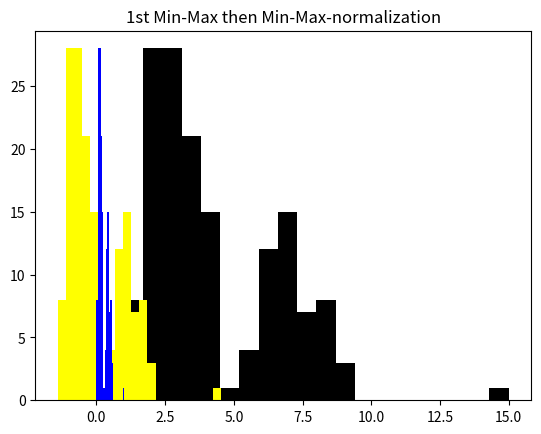

The matplotlib source for this figure:
"""
# UW Data Science
# Please run code snippets one at a time to understand what is happening.
# Snippet blocks are sectioned off with a line of ####################
"""

# L05-A-3-Normalization.py

# Normalization continued
# What is the effect of compounding linear normalizations?

import numpy as np
import matplotlib.pyplot as plt
############

# Variable
sigma = 1
mua = 3
mub = 7
x = np.array(15)
x = np.append(x, mua + sigma*np.random.randn(100))
x = np.append(x, mub + sigma*np.random.randn(50))

# Z-Normalize the variable
xNormZ = (x - np.mean(x))/np.std(x)

# Min-Max-Normalize the variable
xNormMinMax = (x - np.min(x))/(np.max(x) - np.min(x))

plt.hist(x, bins = 20, color=[0, 0, 0, 1])
plt.title("Original Variable")
plt.show()

plt.hist(xNormZ, bins = 20, color=[1, 1, 0, 1])
plt.title("Z-normalization")
plt.show()

plt.hist(xNormMinMax, bins = 20, color=[0, 0, 1, 1])
plt.title("min-max-normalization")
plt.show()

# Compare the original variable, the Z-normalized variable and
# the Min-Max-Normalized variable amongst each other!
# Compare the values of the histograms' x-coordinate!

############

# Compound the normalizations:

# 1st min-max normalization then Z-normalization 
xNormMinMaxZ = (xNormMinMax - np.mean(xNormMinMax))/np.std(xNormMinMax)

# 1st Z-normalization then Z-normalization 
xNormZZ = (xNormZ - np.mean(xNormZ))/np.std(xNormZ)

# 1st Z-normalization then min-max normalization
xNormZMinMax = (xNormZ - np.min(xNormZ))/(np.max(xNormZ) - np.min(xNormZ))

# 1st min-max normalization then min-max normalization
xNormMinMaxMinMax = (xNormMinMax - np.min(xNormMinMax))/(np.max(xNormMinMax) - np.min(xNormMinMax))

plt.hist(xNormMinMaxZ, bins = 20, color=[1, 1, 0, 1])
plt.title("1st Min-Max then Z-normalization")
plt.show()

plt.hist(xNormZZ, bins = 20, color=[1, 1, 0, 1])
plt.title("1st Z then Z-normalization")
plt.show()

plt.hist(xNormZMinMax, bins = 20, color=[0, 0, 1, 1])
plt.title("1st Z then Min-Max-normalization")
plt.show()

plt.hist(xNormMinMaxMinMax, bins = 20, color=[0, 0, 1, 1])
plt.title("1st Min-Max then Min-Max-normalization")
plt.show()

# Compare the above 4 variables of compounded normalizations, namely
#      (1) 1st Min-Max then Z-normalization
#      (2) 1st Z then Z-normalization
#      (3) 1st Z then Min-Max-normalization
#      (4) 1st Min-Max then Z-normalization
# Which of the above four variables are are the same as the
# initial Z-normalized variable?
# Which of the above four variables are are the same as the
# initial Min-Max-normalized variable?

# What is the effect of compounding linear normalizations?

############

# Now it's Your Turn to go further
# A log "normalization" is not linear
# Compound a log "normalization" with linear Normalizations
# Use this log normalization:
xlog = np.log(x[x > 0])
# Compare the 5 distributions, namely
#      Log "Normalization"
#      Min-Max Normalization
#      Z-Normalization
#      1st log "Normalization" then Min-Max Normalization
#      1st log "Normalization" then Z-Normalization
